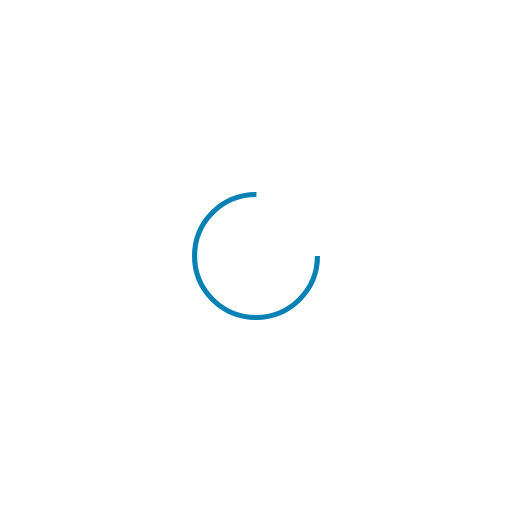
t = 0.00 s
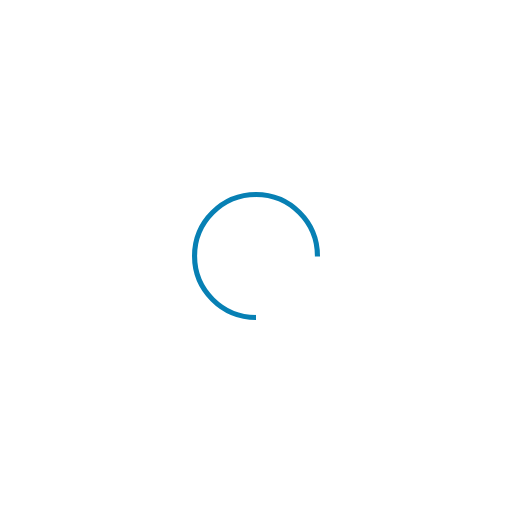
t = 0.25 s
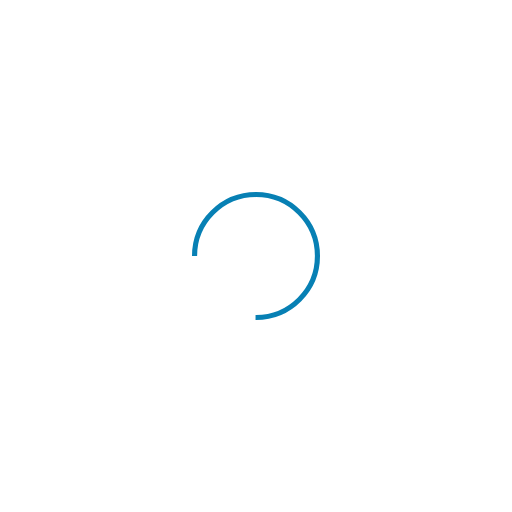
t = 0.50 s
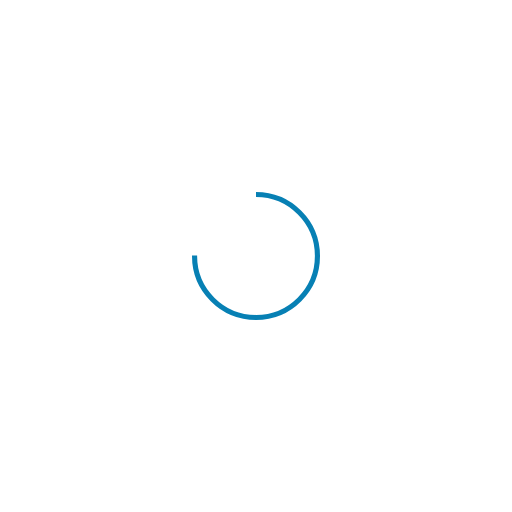
t = 0.75 s

The animated SVG that drew these frames (rendered in a browser with its animation timeline set to each time). Animation: 1 SMIL element (animateTransform=1); one cycle of 1.00 s, repeats indefinitely.

<?xml version="1.0" encoding="utf-8"?>
<svg xmlns="http://www.w3.org/2000/svg" xmlns:xlink="http://www.w3.org/1999/xlink" style="margin: auto; display: block; shape-rendering: auto;" width="203px" height="203px" viewBox="0 0 100 100" preserveAspectRatio="xMidYMid">
<circle cx="50" cy="50" fill="none" stroke="rgb(7, 128, 180)" stroke-width="1" r="12" stroke-dasharray="56.548667764616276 20.84955592153876">
  <animateTransform attributeName="transform" type="rotate" repeatCount="indefinite" dur="1s" values="0 50 50;360 50 50" keyTimes="0;1"></animateTransform>
</circle>
<!-- [ldio] generated by https://loading.io/ --></svg>